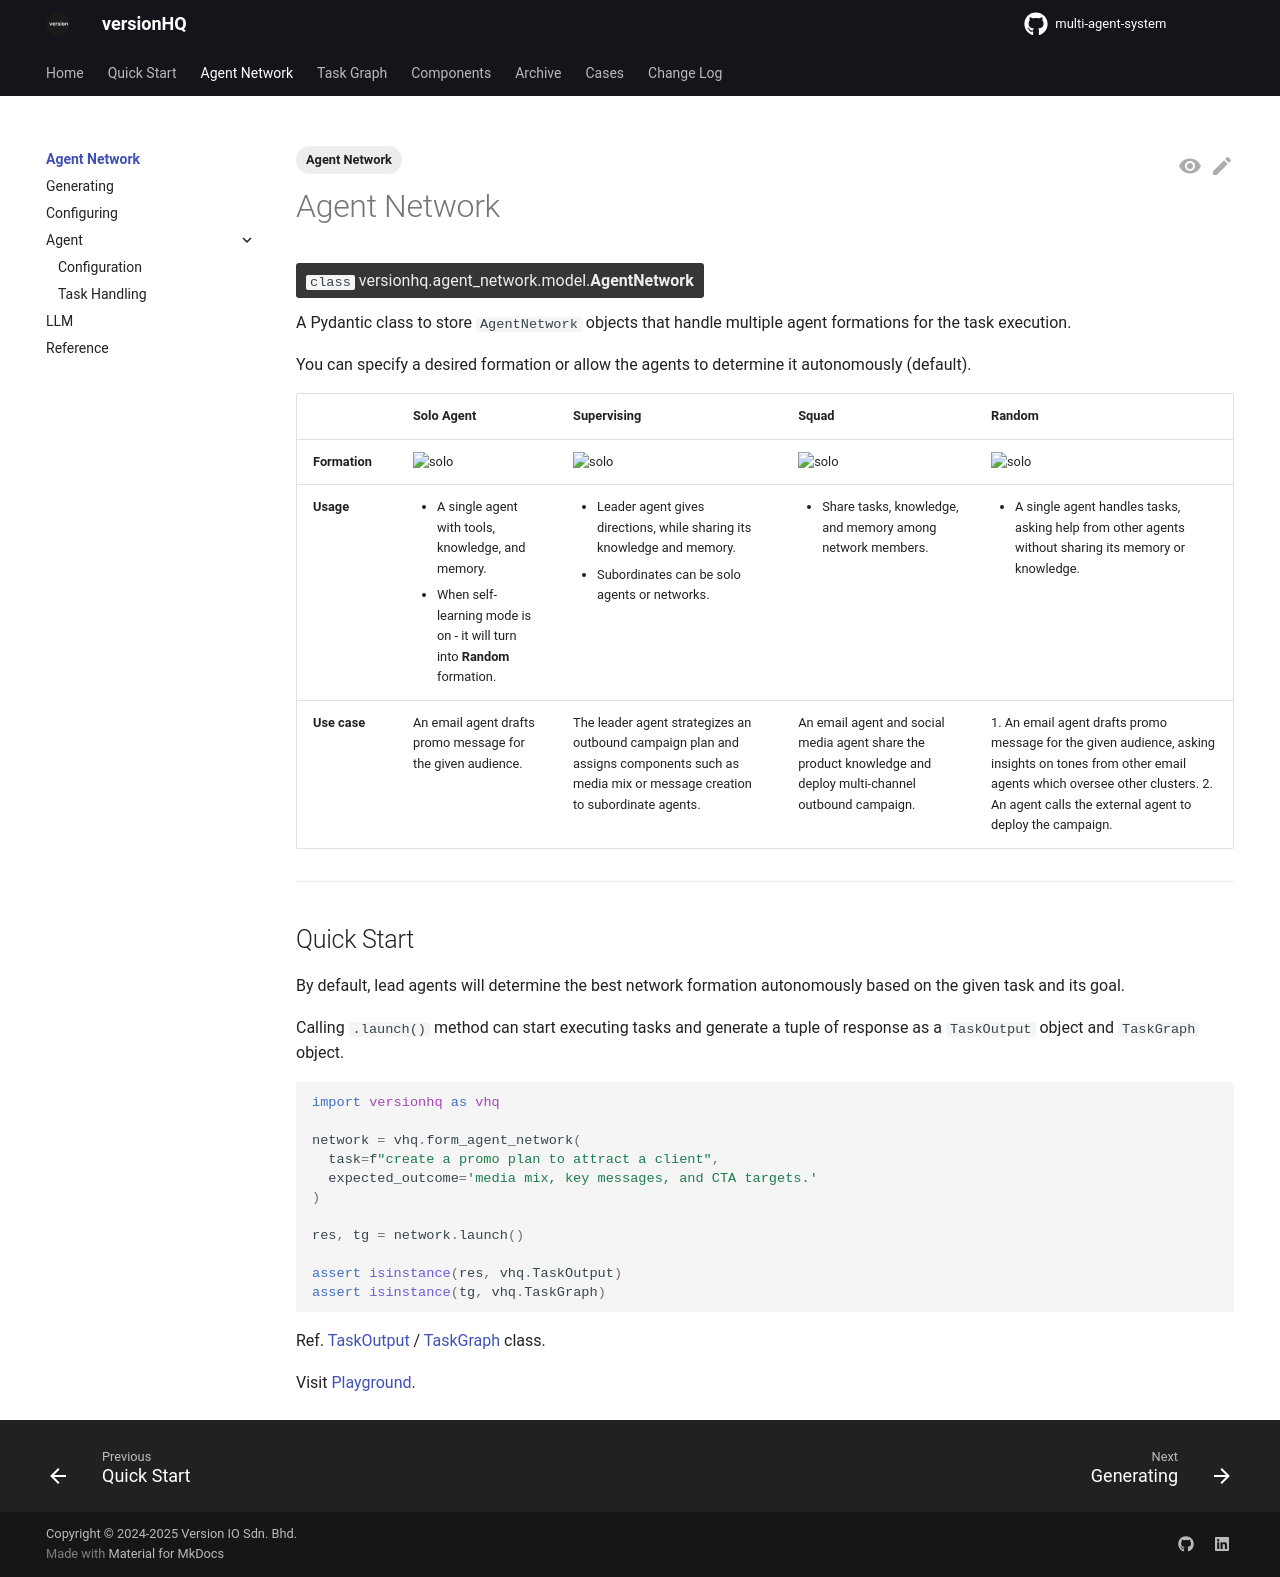

repository: versionHQ/multi-agent-system · page: core/agent-network/index.html · generator: mkdocs

---
tags:
  - Agent Network
---

# Agent Network

<class>`class` versionhq.agent_network.model.<bold>AgentNetwork<bold></class>

A Pydantic class to store `AgentNetwork` objects that handle multiple agent formations for the task execution.

You can specify a desired formation or allow the agents to determine it autonomously (default).

|  | **Solo Agent** | **Supervising** | **Squad** | **Random** |
| :--- | :--- | :--- | :--- | :--- |
| **Formation** | <img src="https://res.cloudinary.com/dfeirxlea/image/upload/v1738818211/pj_m_agents/rbgxttfoeqqis1ettlfz.png" alt="solo" width="200"> | <img src="https://res.cloudinary.com/dfeirxlea/image/upload/v1738818211/pj_m_agents/zhungor3elxzer5dum10.png" alt="solo" width="200"> | <img src="https://res.cloudinary.com/dfeirxlea/image/upload/v1738818211/pj_m_agents/dnusl7iy7kiwkxwlpmg8.png" alt="solo" width="200"> | <img src="https://res.cloudinary.com/dfeirxlea/image/upload/v1738818211/pj_m_agents/sndpczatfzbrosxz9ama.png" alt="solo" width="200"> |
| **Usage** | <ul><li>A single agent with tools, knowledge, and memory.</li><li>When self-learning mode is on - it will turn into **Random** formation.</li></ul> | <ul><li>Leader agent gives directions, while sharing its knowledge and memory.</li><li>Subordinates can be solo agents or networks.</li></ul> | <ul><li>Share tasks, knowledge, and memory among network members.</li></ul> | <ul><li>A single agent handles tasks, asking help from other agents without sharing its memory or knowledge.</li></ul> |
| **Use case** | An email agent drafts promo message for the given audience. | The leader agent strategizes an outbound campaign plan and assigns components such as media mix or message creation to subordinate agents. | An email agent and social media agent share the product knowledge and deploy multi-channel outbound campaign. | 1. An email agent drafts promo message for the given audience, asking insights on tones from other email agents which oversee other clusters. 2. An agent calls the external agent to deploy the campaign. |

<hr>

## Quick Start

By default, lead agents will determine the best network formation autonomously based on the given task and its goal.

Calling `.launch()` method can start executing tasks and generate a tuple of response as a `TaskOutput` object and `TaskGraph` object.

```python
import versionhq as vhq

network = vhq.form_agent_network(
  task=f"create a promo plan to attract a client",
  expected_outcome='media mix, key messages, and CTA targets.'
)

res, tg = network.launch()

assert isinstance(res, vhq.TaskOutput)
assert isinstance(tg, vhq.TaskGraph)
```

Ref. <a href="/core/task-output">TaskOutput</a> / <a href="/core/task-graph">TaskGraph </a> class.

Visit <a href="https://versi0n.io">Playground</a>.
